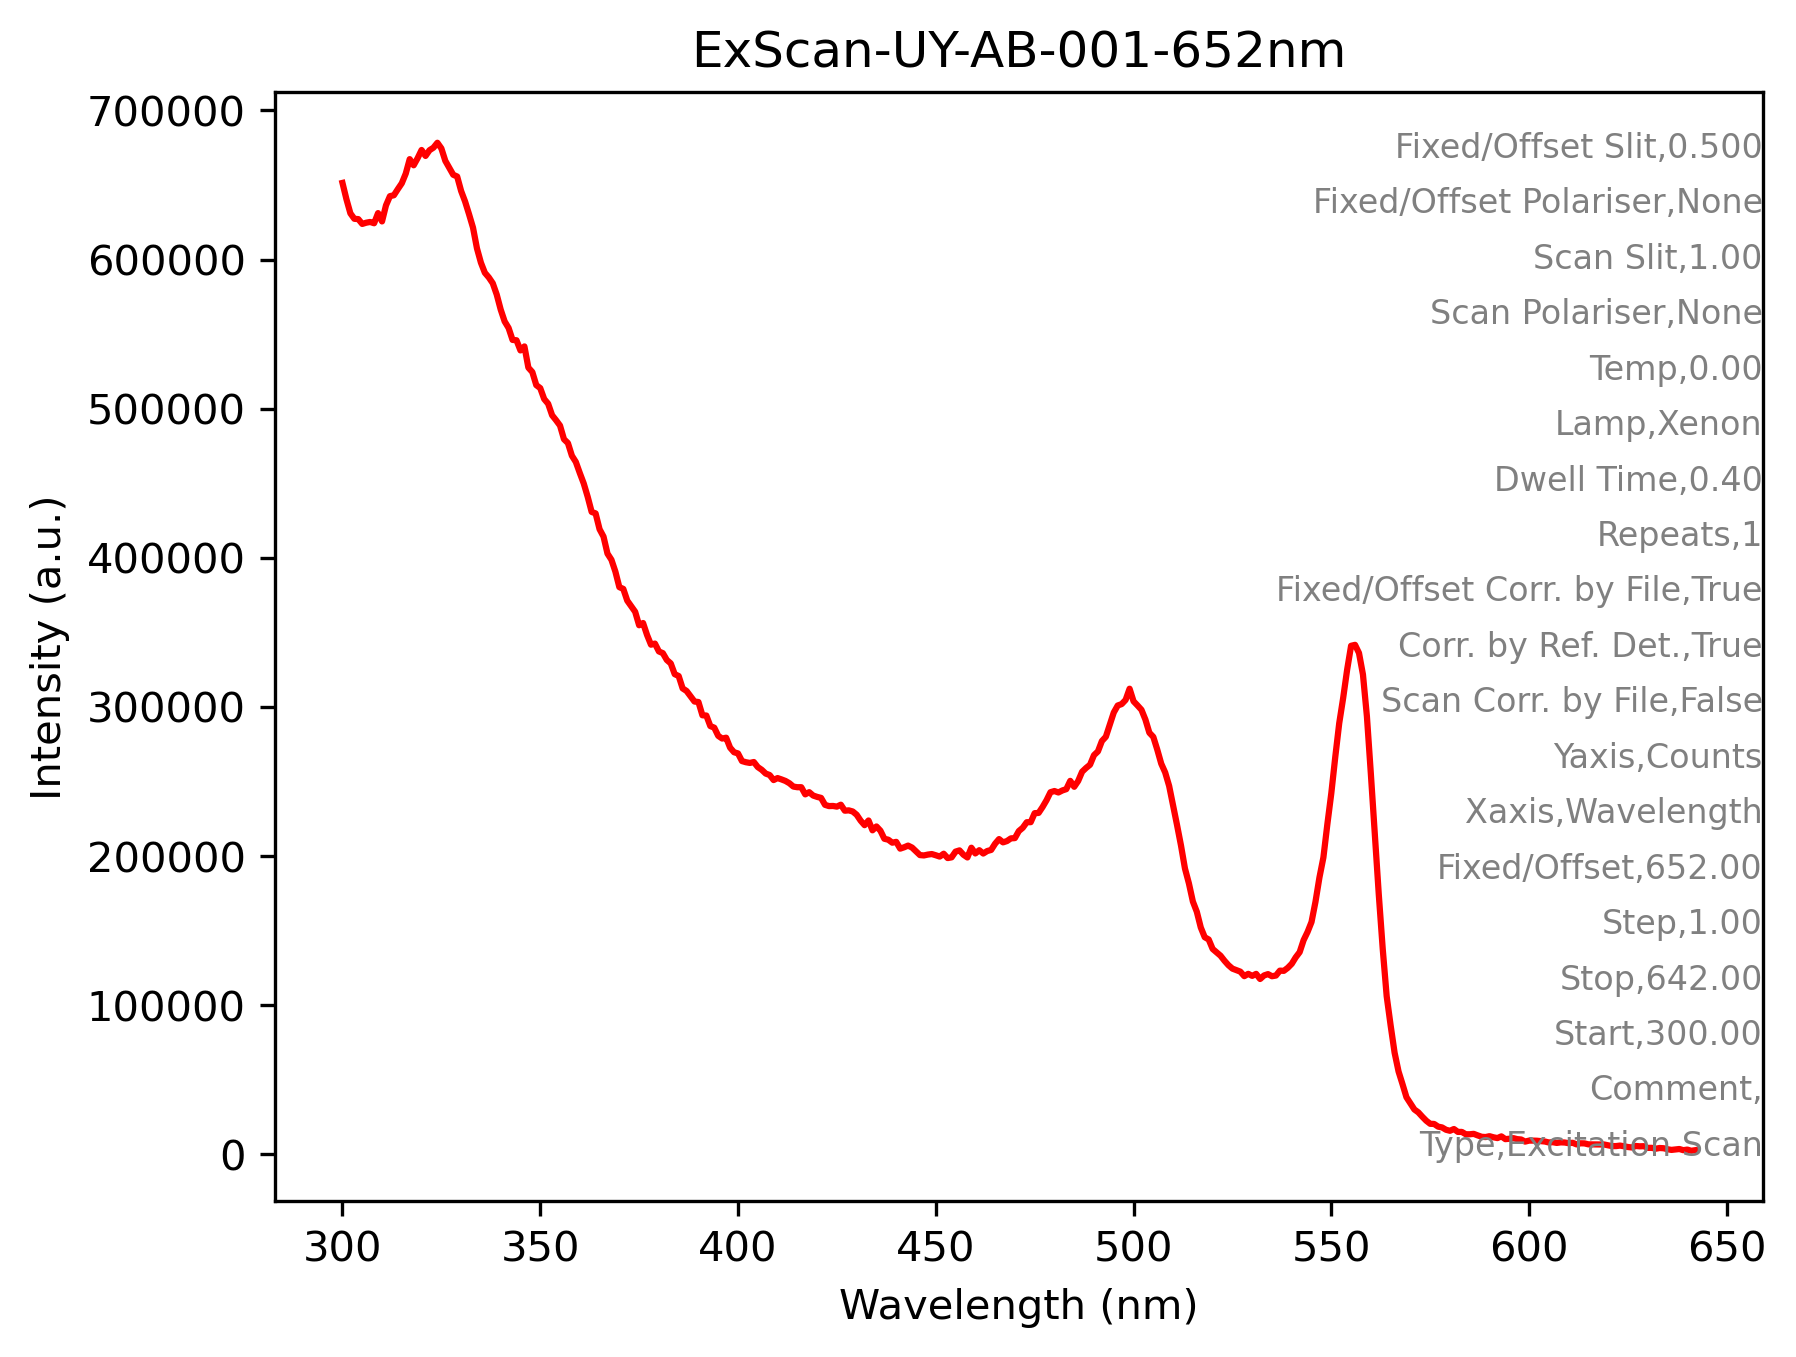

The file beside this chart, header and first rows:
Labels, ExScan_UY_AB_001, 
Type, Excitation Scan, 
Comment, , 
Start, 300, 
Stop, 642, 
Step, 1.00, 
Fixed/Offset, 652, 
Xaxis, Wavelength, 
Yaxis, Counts, 
Scan Corr. by File, False, 
Corr. by Ref. Det., True, 
Fixed/Offset Corr. by File, True, 
Repeats, 1, 
Dwell Time, 0.40, 
Lamp, Xenon, 
Temp, 0.00, 
Scan Polariser, None, 
Scan Slit, 1.00, 
Fixed/Offset Polariser, None, 
Fixed/Offset Slit, 0.500, 
Detector, Detector 1, 
300, 6.51407813E+5, 
301, 6.40492875E+5, 
302, 6.31020688E+5, 
303, 6.27347250E+5, 
304, 6.27132688E+5, 
305, 6.23908688E+5, 
306, 6.24722625E+5, 
307, 6.25218875E+5, 
308, 6.24348500E+5, 
309, 6.31156563E+5, 
310, 6.25583000E+5, 
311, 6.36333313E+5, 
312, 6.42521188E+5, 
313, 6.43150375E+5, 
314, 6.47250625E+5, 
315, 6.51184500E+5, 
316, 6.57674688E+5, 
317, 6.67354375E+5, 
318, 6.63224500E+5, 
319, 6.68005750E+5, 
320, 6.73497938E+5, 
321, 6.69505375E+5, 
322, 6.73327250E+5, 
323, 6.75045688E+5, 
324, 6.78339938E+5, 
325, 6.74585250E+5, 
326, 6.66241000E+5, 
327, 6.61522375E+5, 
328, 6.56889000E+5, 
329, 6.55701500E+5, 
330, 6.45980625E+5, 
331, 6.38932188E+5, 
332, 6.30415938E+5, 
333, 6.21432563E+5, 
334, 6.07535125E+5, 
335, 5.97928313E+5, 
336, 5.91127875E+5, 
337, 5.88023063E+5, 
338, 5.84093375E+5, 
339, 5.76504875E+5, 
... 303 more rows
